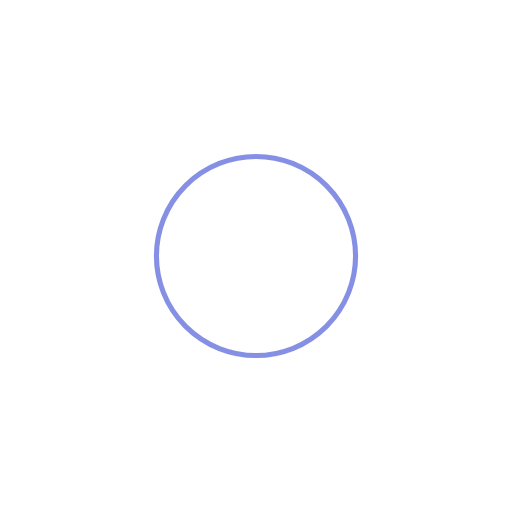
t = 0.00 s
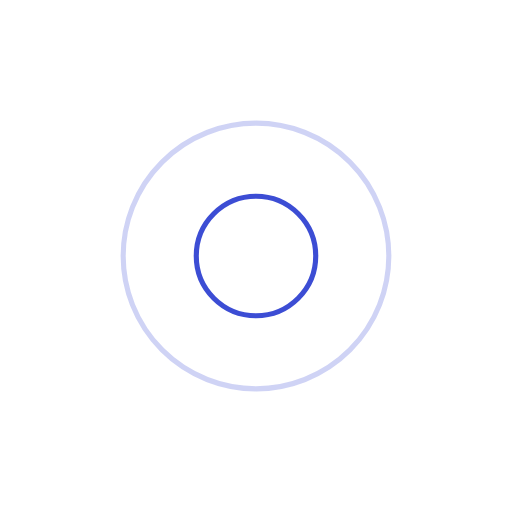
t = 0.25 s
t = 0.50 s: frame unchanged from t = 0.00 s, image omitted
t = 0.75 s: frame unchanged from t = 0.25 s, image omitted

The animated SVG that drew these frames (rendered in a browser with its animation timeline set to each time). Animation: 4 SMIL elements (animate=4); one cycle of 1.00 s, repeats indefinitely.

<?xml version="1.0" encoding="utf-8"?>
<svg xmlns="http://www.w3.org/2000/svg" xmlns:xlink="http://www.w3.org/1999/xlink" style="margin: auto; background: rgb(255, 255, 255); display: block; shape-rendering: auto;" width="200px" height="200px" viewBox="0 0 100 100" preserveAspectRatio="xMidYMid">
<circle cx="50" cy="50" r="0" fill="none" stroke="#0c21ca" stroke-width="1">
  <animate attributeName="r" repeatCount="indefinite" dur="1s" values="0;30" keyTimes="0;1" keySplines="0 0.2 0.8 1" calcMode="spline" begin="0s"></animate>
  <animate attributeName="opacity" repeatCount="indefinite" dur="1s" values="1;0" keyTimes="0;1" keySplines="0.2 0 0.8 1" calcMode="spline" begin="0s"></animate>
</circle><circle cx="50" cy="50" r="0" fill="none" stroke="#0c21ca" stroke-width="1">
  <animate attributeName="r" repeatCount="indefinite" dur="1s" values="0;30" keyTimes="0;1" keySplines="0 0.2 0.8 1" calcMode="spline" begin="-0.5s"></animate>
  <animate attributeName="opacity" repeatCount="indefinite" dur="1s" values="1;0" keyTimes="0;1" keySplines="0.2 0 0.8 1" calcMode="spline" begin="-0.5s"></animate>
</circle>
<!-- [ldio] generated by https://loading.io/ --></svg>